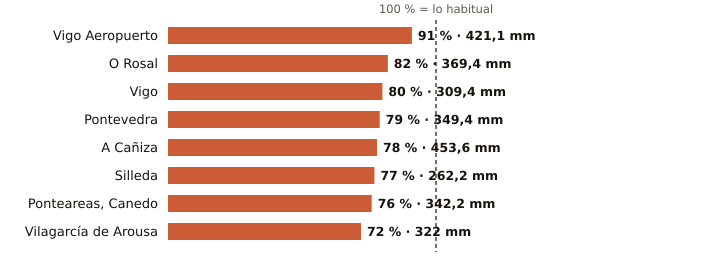

Values plotted in this chart, from the file beside it:
estacion, provincia, indicativo, mm_otono, referencia_mm, pct, periodo_referencia, hasta, hora
Vigo Aeropuerto, Pontevedra, 1495, 421.1, 461.9, 91, 1991-2020, 2026-11-20, 18
O Rosal, Pontevedra, 1730E, 369.4, 453.1, 82, 1991-2020, 2026-11-20, 15
Vigo, Pontevedra, 1496X, 309.4, 387.7, 80, 2004-2025, 2026-11-20, 15
Pontevedra, Pontevedra, 1484C, 349.4, 439.6, 79, 1991-2020, 2026-11-20, 18
A Cañiza, Pontevedra, 1719, 453.6, 584.5, 78, 2002-2025, 2026-11-20, 17
Silleda, Pontevedra, 1466A, 262.2, 342.1, 77, 1991-2025, 2026-11-20, 17
Ponteareas, Canedo, Pontevedra, 1723X, 342.2, 448.6, 76, 2004-2025, 2026-11-20, 14
Vilagarcía de Arousa, Pontevedra, 1477V, 322.0, 444.4, 72, 2009-2025, 2026-11-20, 15
